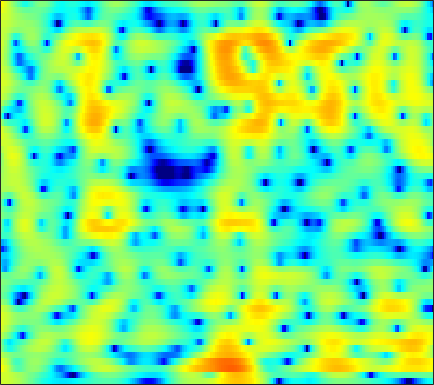

Values plotted in this chart, from the file beside it:
4.0238, 4.0049, 3.9176, 3.767, 3.5975, 3.3301, 2.9852, 2.6867, 2.2312, 1.7173, 1.1441, 0.68141, 0.02848, -0.66676, -1.2099, -1.9347, -2.6991, -3.259, -4.0058, -4.7224, -5.3907, -5.85, -6.4038, -6.8683
4.178, 4.096, 3.914, 3.66, 3.43, 3.079, 2.695, 2.387, 1.96, 1.52, 1.065, 0.716, 0.242, -0.2522, -0.6405, -1.176, -1.748, -2.201, -2.84, -3.52, -4.248, -4.826, -5.636, -6.511
6.33, 5.678, 4.611, 3.317, 2.204, 0.5904, -0.9779, -1.877, -2.381, -2.062, -1.294, -0.6649, 0.03969, 0.5441, 0.7615, 0.8407, 0.6937, 0.4423, -0.1041, -0.876, -1.895, -2.837, -4.356, -6.234
5.359, 4.554, 3.302, 1.847, 0.64, -1.029, -2.523, -3.238, -3.331, -2.599, -1.55, -0.7807, 0.09849, 0.755, 1.107, 1.346, 1.387, 1.283, 0.9769, 0.4845, -0.1874, -0.7912, -1.703, -2.681
2.882, 2.235, 1.402, 0.6465, 0.1714, -0.3128, -0.6072, -0.699, -0.6686, -0.4964, -0.2347, -0.01035, 0.2921, 0.5751, 0.7472, 0.9036, 0.9646, 0.9319, 0.8102, 0.5786, 0.2509, -0.05774, -0.502, -0.9748
0.4479, -1.171, -3.378, -5.094, -5.609, -5.162, -4.034, -3.102, -1.937, -0.9224, -0.0453, 0.5317, 1.194, 1.75, 2.091, 2.46, 2.731, 2.838, 2.868, 2.754, 2.49, 2.175, 1.599, 0.8405
0.04333, -2.05, -5.019, -7.338, -7.802, -6.978, -5.804, -5.043, -4.199, -3.431, -2.612, -1.917, -0.9147, 0.1082, 0.8234, 1.673, 2.365, 2.762, 3.147, 3.347, 3.358, 3.24, 2.89, 2.336
3.131, 2.125, 0.7406, -0.6709, -1.758, -3.322, -5.185, -6.979, -10.43, -16.35, -19.18, -13.26, -8.095, -4.822, -3.047, -1.259, 0.05167, 0.7747, 1.466, 1.927, 2.181, 2.258, 2.24, 2.123
4.594, 3.922, 2.96, 1.916, 1.081, -0.09197, -1.315, -2.239, -3.376, -4.214, -4.466, -4.208, -3.438, -2.501, -1.811, -1.017, -0.3882, -0.0332, 0.2966, 0.4112, 0.3658, 0.2609, 0.03662, -0.2389
4.876, 4.436, 3.799, 3.13, 2.611, 1.921, 1.278, 0.8472, 0.3715, 0.009003, -0.2206, -0.303, -0.3117, -0.2559, -0.2001, -0.1501, -0.2119, -0.3354, -0.6537, -1.153, -1.915, -2.638, -3.818, -5.17
4.727, 4.349, 3.778, 3.154, 2.659, 2.005, 1.39, 0.987, 0.5715, 0.3238, 0.2095, 0.204, 0.266, 0.3936, 0.4763, 0.5483, 0.4818, 0.3091, -0.1133, -0.8167, -1.878, -2.978, -4.978, -7.862
4.011, 3.581, 2.787, 1.766, 0.8774, -0.4158, -1.74, -2.607, -3.402, -3.579, -3.162, -2.599, -1.699, -0.7447, -0.07908, 0.7145, 1.354, 1.708, 1.915, 1.886, 1.589, 1.154, 0.3921, -0.5286
1.135, 0.7201, -0.3144, -1.965, -3.662, -6.729, -11.11, -16.11, -25.79, -19.4, -14.69, -12.17, -9.117, -6.214, -4.294, -2.147, -0.4109, 0.6589, 1.776, 2.559, 3.066, 3.272, 3.367, 3.279
-0.8393, -1.173, -2.045, -3.45, -4.853, -7.124, -9.832, -12.07, -15.06, -18.2, -23.75, -27.62, -17.68, -11.48, -8.304, -5.069, -2.659, -1.251, 0.2511, 1.409, 2.285, 2.805, 3.318, 3.632
-0.2797, -0.5978, -1.201, -1.984, -2.693, -3.724, -4.788, -5.59, -6.618, -7.356, -7.686, -7.617, -6.989, -5.909, -4.995, -3.757, -2.521, -1.664, -0.6198, 0.318, 1.168, 1.717, 2.337, 2.844
0.5145, 0.175, -0.2654, -0.6697, -0.9542, -1.329, -1.664, -1.881, -2.151, -2.395, -2.57, -2.663, -2.747, -2.836, -2.867, -2.897, -2.905, -2.784, -2.401, -1.737, -0.8227, -0.067, 0.8901, 1.735
-0.4291, -0.948, -1.328, -1.341, -1.146, -0.7625, -0.3655, -0.1004, 0.182, 0.3037, 0.2532, 0.09058, -0.3511, -1.112, -1.933, -3.497, -5.868, -8.298, -11.15, -8.932, -4.971, -2.594, -0.2265, 1.411
-7.794, -10.72, -11.95, -8.749, -6.275, -3.715, -1.869, -0.8453, 0.1666, 0.8473, 1.201, 1.27, 1.097, 0.5809, -0.05329, -1.21, -2.698, -3.873, -4.769, -4.01, -2.186, -0.7446, 0.9239, 2.168
-9.039, -10.43, -10.86, -9.379, -7.745, -5.64, -3.83, -2.675, -1.436, -0.4838, 0.213, 0.5739, 0.8622, 0.9688, 0.9353, 0.8012, 0.6531, 0.5717, 0.5805, 0.7508, 1.076, 1.377, 1.769, 2.089
-8.632, -8.939, -8.716, -7.891, -6.99, -5.616, -4.242, -3.252, -2.055, -1.048, -0.22, 0.2777, 0.7994, 1.176, 1.386, 1.564, 1.675, 1.733, 1.788, 1.827, 1.856, 1.867, 1.844, 1.759
-17.18, -17.68, -13.87, -10.29, -8.204, -5.955, -4.117, -2.97, -1.667, -0.5843, 0.2814, 0.8159, 1.378, 1.778, 1.995, 2.191, 2.28, 2.296, 2.256, 2.166, 2.015, 1.865, 1.63, 1.342
-10.49, -10.74, -9.428, -7.407, -5.902, -4.104, -2.534, -1.499, -0.3295, 0.6339, 1.399, 1.843, 2.266, 2.525, 2.609, 2.611, 2.513, 2.384, 2.168, 1.902, 1.603, 1.335, 0.9179, 0.4266
-3.024, -3.492, -3.647, -3.282, -2.716, -1.684, -0.5461, 0.2988, 1.331, 2.162, 2.769, 3.053, 3.212, 3.133, 2.919, 2.45, 1.871, 1.405, 0.8392, 0.4057, 0.09492, -0.08999, -0.4088, -0.9323
-1.596, -3.35, -5.383, -5.606, -4.335, -2.003, 0.1689, 1.503, 2.905, 3.902, 4.481, 4.657, 4.534, 3.953, 3.22, 1.777, -0.2321, -2.03, -4.299, -4.946, -3.865, -2.843, -1.885, -1.568
-1.19, -3.742, -7.626, -8.374, -5.817, -2.323, 0.2748, 1.771, 3.235, 4.233, 4.797, 4.932, 4.735, 4.033, 3.164, 1.435, -1.147, -3.783, -7.948, -8.71, -5.7, -3.846, -2.328, -1.657
0.2711, -0.5786, -1.415, -1.689, -1.502, -0.8122, 0.1427, 0.9057, 1.862, 2.619, 3.134, 3.332, 3.331, 3.038, 2.61, 1.848, 0.9043, 0.1789, -0.6433, -1.157, -1.366, -1.42, -1.526, -1.796
-0.5083, -1.521, -2.752, -3.515, -3.541, -2.86, -1.629, -0.6288, 0.6123, 1.628, 2.358, 2.722, 2.957, 2.952, 2.805, 2.452, 1.997, 1.619, 1.107, 0.6169, 0.1716, -0.1391, -0.5643, -1.077
-1.4, -3.394, -7.489, -16.14, -20.71, -8.927, -4.041, -1.733, 0.3957, 1.823, 2.741, 3.157, 3.414, 3.364, 3.18, 2.753, 2.204, 1.746, 1.137, 0.5889, 0.1429, -0.1271, -0.4184, -0.6819
0.6688, -0.1488, -1.308, -2.135, -2.151, -1.311, 0.05059, 1.054, 2.192, 2.991, 3.441, 3.552, 3.428, 2.968, 2.427, 1.445, 0.1972, -0.8569, -2.242, -3.296, -3.697, -3.574, -3.091, -2.559
1.949, 2.007, 2.054, 2.135, 2.256, 2.503, 2.816, 3.046, 3.276, 3.357, 3.227, 2.972, 2.376, 1.459, 0.5115, -1.152, -3.467, -5.818, -10.43, -19.28, -18.53, -12.49, -8.384, -6.097
1.814, 2.186, 2.577, 2.885, 3.063, 3.244, 3.335, 3.345, 3.245, 3.004, 2.6, 2.172, 1.409, 0.426, -0.4864, -1.936, -3.654, -5.112, -7.068, -8.579, -8.958, -8.506, -7.434, -6.414
1.451, 1.941, 2.492, 2.917, 3.152, 3.341, 3.387, 3.319, 3.101, 2.728, 2.207, 1.718, 0.9566, 0.0818, -0.6299, -1.632, -2.638, -3.361, -4.231, -4.921, -5.388, -5.578, -5.695, -5.673
1.108, 1.77, 2.548, 3.154, 3.483, 3.73, 3.772, 3.659, 3.336, 2.808, 2.101, 1.475, 0.5644, -0.4088, -1.103, -1.973, -2.717, -3.179, -3.717, -4.172, -4.598, -4.926, -5.418, -5.929
0.3634, 1.583, 2.889, 3.829, 4.302, 4.645, 4.67, 4.489, 3.982, 3.17, 2.064, 1.045, -0.5256, -2.24, -3.452, -4.66, -5.124, -5.084, -4.808, -4.607, -4.689, -4.988, -5.723, -6.944
0.04589, 1.805, 3.449, 4.512, 4.998, 5.302, 5.231, 4.951, 4.259, 3.203, 1.716, 0.2493, -2.383, -6.161, -10.57, -22.17, -14.62, -9.946, -6.735, -5.159, -4.559, -4.617, -5.298, -6.748
2.204, 2.993, 3.811, 4.321, 4.513, 4.507, 4.23, 3.845, 3.112, 2.125, 0.8767, -0.2266, -1.947, -3.823, -5.201, -6.369, -6.309, -5.667, -4.642, -3.841, -3.44, -3.416, -3.784, -4.54
3.814, 3.866, 3.853, 3.711, 3.505, 3.078, 2.494, 1.955, 1.141, 0.2406, -0.6592, -1.292, -1.993, -2.502, -2.744, -2.826, -2.682, -2.466, -2.123, -1.827, -1.671, -1.681, -1.886, -2.288
4.64, 4.26, 3.687, 3.04, 2.482, 1.648, 0.6614, -0.1863, -1.458, -2.805, -4.025, -4.641, -4.774, -4.234, -3.522, -2.526, -1.593, -0.9782, -0.3178, 0.1388, 0.3851, 0.4221, 0.3021, -0.02052
4.475, 3.676, 2.619, 1.606, 0.873, -0.1193, -1.274, -2.329, -4.208, -6.983, -11.59, -17.55, -16.06, -8.857, -5.686, -2.742, -0.7038, 0.4229, 1.523, 2.251, 2.644, 2.745, 2.622, 2.208
1.679, -0.0113, -2.065, -3.411, -3.825, -3.95, -4.076, -4.312, -4.965, -5.928, -6.92, -7.324, -6.601, -4.671, -2.992, -0.8817, 0.8476, 1.887, 2.974, 3.691, 4.086, 4.174, 4.008, 3.533
-2.485, -6.248, -14.81, -24.01, -13.88, -9.629, -7.748, -7.033, -6.426, -5.867, -5.157, -4.446, -3.324, -1.986, -0.92, 0.4246, 1.646, 2.425, 3.243, 3.796, 4.078, 4.12, 3.929, 3.484
-0.4946, -2.414, -4.83, -6.572, -7.356, -8.041, -8.851, -9.607, -10.28, -9.681, -7.774, -6.03, -3.788, -1.852, -0.6243, 0.7911, 1.939, 2.618, 3.285, 3.705, 3.868, 3.825, 3.58, 3.107
2.503, 1.446, -0.05131, -1.665, -2.979, -5.024, -7.841, -10.88, -17.54, -17.09, -10.04, -6.753, -3.667, -1.453, -0.1401, 1.219, 2.226, 2.788, 3.308, 3.557, 3.548, 3.372, 2.935, 2.275
3.735, 3.164, 2.244, 1.167, 0.2827, -1.031, -2.371, -3.267, -4.096, -4.18, -3.555, -2.765, -1.612, -0.4919, 0.2671, 1.114, 1.772, 2.138, 2.425, 2.456, 2.222, 1.861, 1.093, 0.04076
4.026, 3.845, 3.413, 2.817, 2.281, 1.497, 0.7214, 0.1772, -0.4318, -0.8501, -1.044, -1.067, -0.9242, -0.6447, -0.3901, 0.05022, 0.4953, 0.773, 1.004, 1.022, 0.7347, 0.2814, -0.7232, -2.302
4.365, 4.355, 4.107, 3.63, 3.148, 2.416, 1.582, 0.9126, 0.008623, -0.893, -1.754, -2.361, -3.008, -3.333, -3.259, -2.764, -1.969, -1.33, -0.5642, -0.0453, 0.1311, -0.004592, -0.5564, -1.634
4.45, 4.292, 3.84, 3.141, 2.49, 1.473, 0.316, -0.6227, -1.966, -3.47, -5.253, -6.862, -9.624, -12.72, -13.23, -10.28, -6.787, -4.701, -2.627, -1.175, -0.2162, 0.2226, 0.4894, 0.481
4.085, 3.589, 2.68, 1.506, 0.4677, -1.125, -2.847, -4.133, -5.737, -7.188, -8.584, -9.712, -11.69, -13.73, -13.79, -11.07, -7.691, -5.559, -3.319, -1.635, -0.3646, 0.3691, 1.095, 1.624
3.808, 3.012, 1.65, -0.1032, -1.696, -4.299, -7.58, -10.44, -13.92, -14, -12.02, -10.6, -9.219, -8.094, -7.157, -5.867, -4.51, -3.468, -2.172, -1.059, -0.09142, 0.5549, 1.322, 1.968
3.799, 2.882, 1.367, -0.5383, -2.231, -4.966, -8.266, -11.14, -14.61, -14.13, -10.96, -9.002, -6.893, -5.293, -4.368, -3.332, -2.511, -2.047, -1.54, -1.115, -0.6845, -0.3125, 0.3462, 1.132
3.97, 3.138, 1.688, -0.1388, -1.735, -3.946, -5.905, -6.891, -7.331, -6.759, -5.657, -4.618, -3.331, -2.284, -1.73, -1.296, -1.247, -1.488, -2.191, -3.211, -4.259, -4.584, -3.856, -2.072
4.088, 3.501, 2.172, 0.1183, -2.023, -6.008, -12.17, -15.89, -10.38, -5.995, -3.285, -1.865, -0.5259, 0.2941, 0.6363, 0.6451, 0.124, -0.643, -2.373, -5.305, -10.72, -19.04, -12.69, -5.947
3.554, 3.364, 2.599, 1.293, -0.04143, -2.17, -4.174, -4.826, -4.053, -2.415, -0.8539, 0.0639, 0.9454, 1.448, 1.575, 1.436, 0.9273, 0.3053, -0.8082, -2.172, -3.482, -4.13, -4.335, -3.778
3.317, 3.32, 3.057, 2.557, 2.084, 1.433, 0.8899, 0.6383, 0.5514, 0.7014, 0.9419, 1.144, 1.336, 1.399, 1.317, 1.054, 0.6021, 0.1228, -0.6615, -1.591, -2.607, -3.398, -4.504, -5.72
3.738, 3.682, 3.486, 3.171, 2.894, 2.493, 2.111, 1.857, 1.584, 1.381, 1.234, 1.134, 0.9956, 0.8117, 0.635, 0.3051, -0.1451, -0.5699, -1.279, -2.161, -3.263, -4.275, -5.946, -8.208
4.438, 4.232, 3.878, 3.452, 3.096, 2.595, 2.089, 1.722, 1.265, 0.8587, 0.533, 0.3226, 0.09598, -0.09914, -0.2342, -0.4519, -0.753, -1.043, -1.557, -2.235, -3.104, -3.9, -5.134, -6.543
5.338, 4.931, 4.309, 3.618, 3.054, 2.274, 1.467, 0.8642, 0.08794, -0.6002, -1.139, -1.4, -1.544, -1.48, -1.362, -1.168, -1.031, -1.021, -1.153, -1.485, -2.012, -2.523, -3.325, -4.215
6.355, 5.681, 4.693, 3.617, 2.77, 1.579, 0.3153, -0.6944, -2.123, -3.587, -4.898, -5.445, -5.268, -4.203, -3.189, -1.905, -0.8876, -0.3559, 0.04728, 0.09892, -0.1845, -0.5957, -1.414, -2.461
